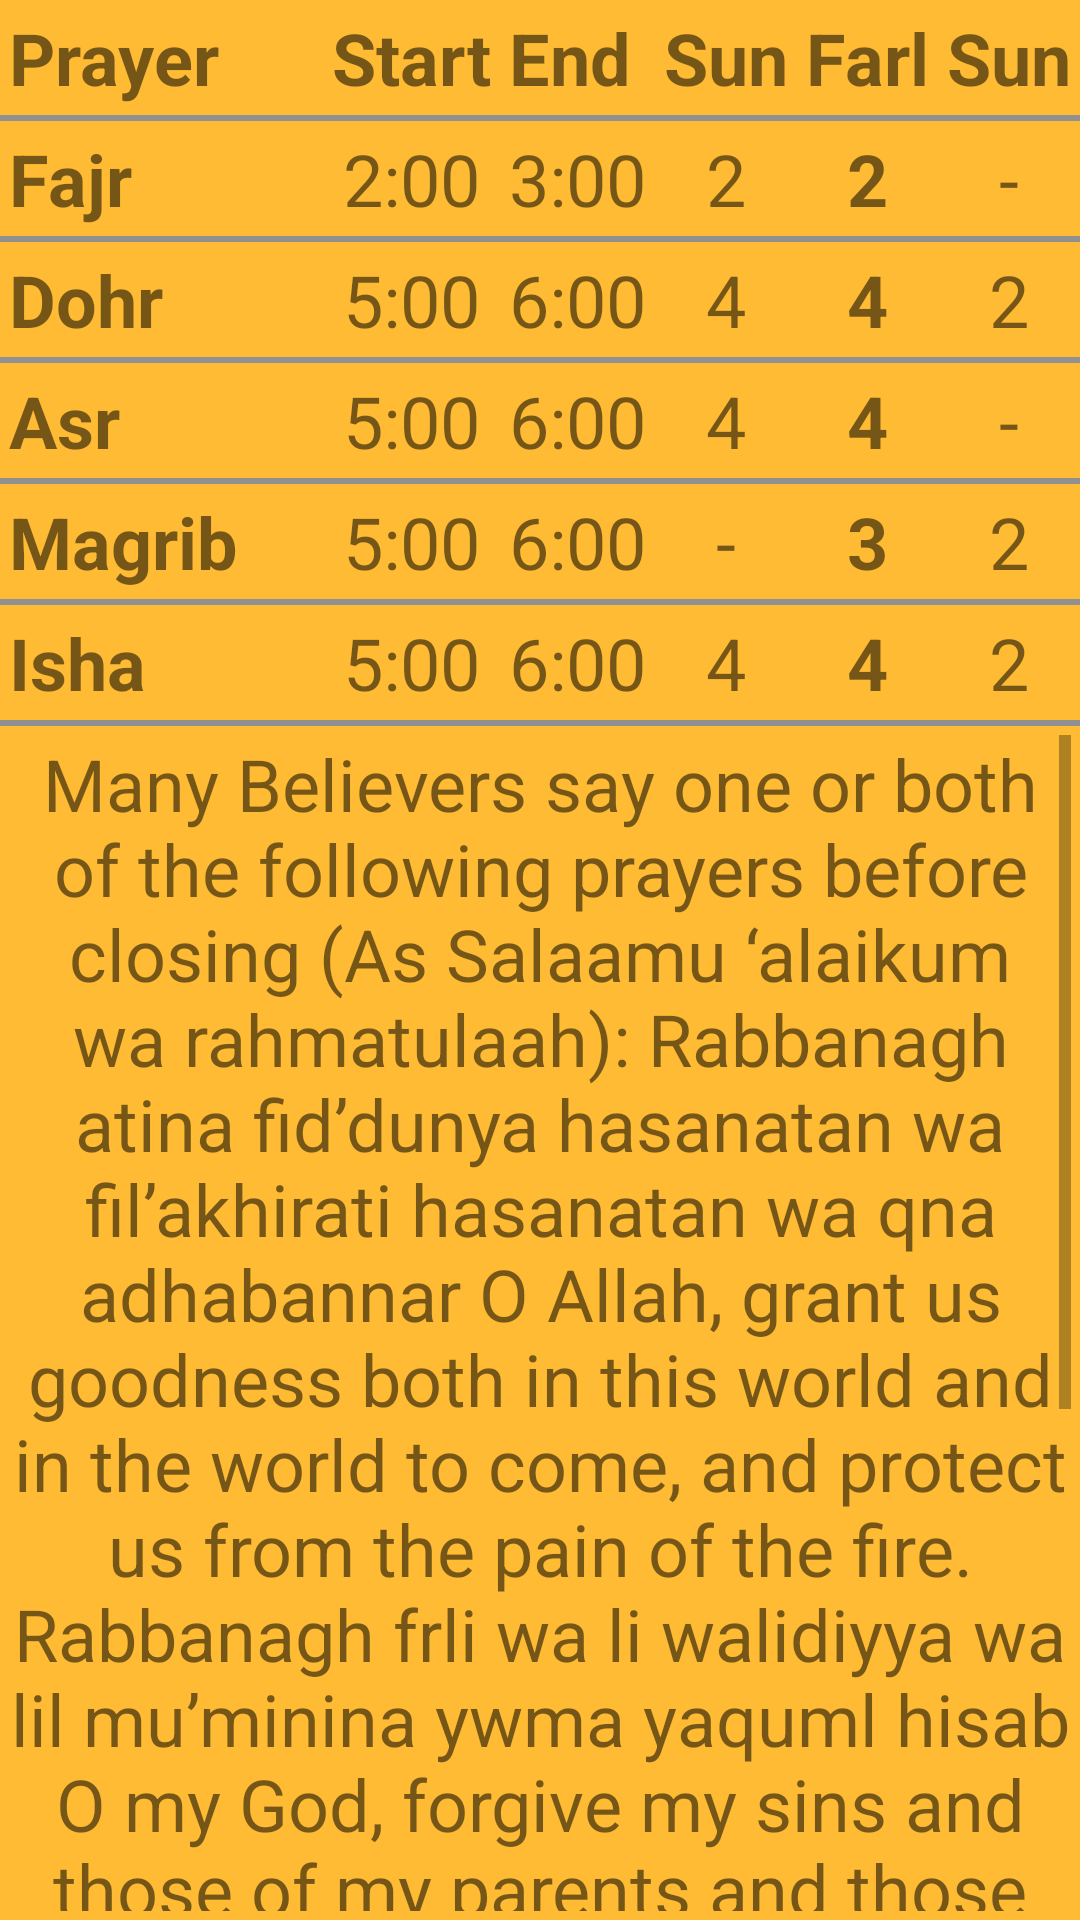

Reconstruct the res/layout file that produces this screen, plus the resources it refers to.
<!-- AndroidManifest.xml: fallback theme Theme.MaterialComponents.DayNight.NoActionBar -->
<!-- res/layout/prayer_times.xml -->
<?xml version="1.0" encoding="utf-8"?>
<TableLayout xmlns:android="http://schemas.android.com/apk/res/android"
    android:layout_width="match_parent"
    android:layout_height="match_parent"
    android:orientation="horizontal"
    android:stretchColumns="1" android:background="@color/orange">

    <TableRow>
        
        <TextView
            android:id="@+id/prayer"
            android:layout_column="1"
            android:padding="3dip"
            android:text="@string/prayer"
            android:textSize="24sp"
            android:textStyle="bold" />

        <TextView
            android:layout_column="1"
            android:padding="3dip"
            android:text="@string/start"
            android:textSize="24sp"
            android:textStyle="bold" />

        <TextView
            android:layout_column="1"
            android:padding="3dip"
            android:text="@string/end"
            android:textSize="24sp"
            android:textStyle="bold" />

        <TextView
            android:layout_column="1"
            android:padding="3dip"
            android:text="@string/pre_sunnat"
            android:textSize="24sp"
            android:textStyle="bold" />

        <TextView
            android:layout_column="1"
            android:padding="3dip"
            android:text="@string/farl"
            android:textSize="24sp"
            android:textStyle="bold" />

        <TextView
            android:gravity="right"
            android:padding="3dip"
            android:text="@string/post_sunnat"
            android:textSize="24sp"
            android:textStyle="bold" />
    </TableRow>

    <View
        android:layout_height="2dip"
        android:background="#FF909090" />

    <TableRow>
        
        <TextView
            android:layout_column="1"
            android:padding="3dip"
            android:text="@string/fajr"
            android:textSize="24sp"
            android:textStyle="bold" />

        <TextView
            android:id="@+id/fajr_start"
            android:layout_column="1"
            android:gravity="center"
            android:padding="3dip"
            android:text="@string/fajr_start"
            android:textSize="24sp" />

        <TextView
            android:id="@+id/fajr_end"
            android:layout_column="1"
            android:gravity="center"
            android:padding="3dip"
            android:text="@string/fajr_end"
            android:textSize="24sp" />

        <TextView
            android:layout_column="1"
            android:gravity="center"
            android:padding="3dip"
            android:text="@string/fajr_bs"
            android:textSize="24sp" />

        <TextView
            android:layout_column="1"
            android:gravity="center"
            android:padding="3dip"
            android:text="@string/fajr_farl"
            android:textStyle="bold"
            android:textSize="24sp" />

        <TextView
            android:gravity="center"
            android:padding="3dip"
            android:text="@string/fajr_as"
            android:textSize="24sp" />
    </TableRow>

    <View
        android:layout_height="2dip"
        android:background="#FF909090" />

    <TableRow>
        
        <TextView
            android:layout_column="1"
            android:padding="3dip"
            android:text="@string/dohr"
            android:textSize="24sp"
            android:textStyle="bold" />

        <TextView
            android:id="@+id/dohr_start"
            android:layout_column="1"
            android:gravity="center"
            android:padding="3dip"
            android:text="@string/dohr_start"
            android:textSize="24sp" />

        <TextView
            android:id="@+id/dohr_end"
            android:layout_column="1"
            android:gravity="center"
            android:padding="3dip"
            android:text="@string/dohr_end"
            android:textSize="24sp" />

        <TextView
            android:layout_column="1"
            android:gravity="center"
            android:padding="3dip"
            android:text="@string/dohr_bs"
            android:textSize="24sp" />

        <TextView
            android:layout_column="1"
            android:gravity="center"
            android:padding="3dip"
            android:text="@string/dohr_farl"
            android:textSize="24sp"
            android:textStyle="bold"

            />

        <TextView
            android:gravity="center"
            android:padding="3dip"
            android:text="@string/dohr_as"
            android:textAlignment="center"
            android:textSize="24sp" />
    </TableRow>

    <View
        android:layout_height="2dip"
        android:background="#FF909090" />

    <TableRow>
        
        <TextView
            android:layout_column="1"
            android:padding="3dip"
            android:text="@string/asr"
            android:textSize="24sp"
            android:textStyle="bold" />

        <TextView
            android:id="@+id/asr_start"
            android:layout_column="1"
            android:gravity="center"
            android:padding="3dip"
            android:text="@string/asr_start"
            android:textSize="24sp" />

        <TextView
            android:id="@+id/asr_end"
            android:layout_column="1"
            android:gravity="center"
            android:padding="3dip"
            android:text="@string/asr_end"
            android:textSize="24sp" />

        <TextView
            android:layout_column="1"
            android:gravity="center"
            android:padding="3dip"
            android:text="@string/asr_bs"
            android:textSize="24sp" />

        <TextView
            android:layout_column="1"
            android:gravity="center"
            android:padding="3dip"
            android:textStyle="bold"
            android:text="@string/asr_farl"
            android:textSize="24sp" />

        <TextView
            android:gravity="center"
            android:padding="3dip"
            android:text="@string/asr_as"
            android:textAlignment="center"
            android:textSize="24sp" />
    </TableRow>

    <View
        android:layout_height="2dip"
        android:background="#FF909090" />

    <TableRow>
        
        <TextView
            android:layout_column="1"
            android:padding="3dip"
            android:text="@string/magrib"
            android:textSize="24sp"
            android:textStyle="bold" />

        <TextView
            android:id="@+id/magrib_start"
            android:layout_column="1"
            android:gravity="center"
            android:padding="3dip"
            android:text="@string/magrib_start"
            android:textSize="24sp" />

        <TextView
            android:id="@+id/magrib_end"
            android:layout_column="1"
            android:gravity="center"
            android:padding="3dip"
            android:text="@string/magrib_end"
            android:textSize="24sp" />

        <TextView
            android:layout_column="1"
            android:gravity="center"
            android:padding="3dip"
            android:text="@string/magrib_bs"
            android:textSize="24sp" />

        <TextView
            android:layout_column="1"
            android:gravity="center"
            android:padding="3dip"
            android:textStyle="bold"
            android:text="@string/magrib_farl"
            android:textSize="24sp" />

        <TextView

            android:gravity="center"
            android:padding="3dip"
            android:text="@string/magrib_as"
            android:textSize="24sp" />
    </TableRow>

    <View
        android:layout_height="2dip"
        android:background="#FF909090" />

    <TableRow>
        
        <TextView
            android:layout_column="1"
            android:padding="3dip"
            android:text="@string/isha"
            android:textSize="24sp"
            android:textStyle="bold" />

        <TextView
            android:id="@+id/isha_start"
            android:layout_column="1"
            android:gravity="center"
            android:padding="3dip"
            android:text="@string/isha_start"
            android:textSize="24sp" />

        <TextView
            android:id="@+id/isha_end"
            android:layout_column="1"
            android:gravity="center"
            android:padding="3dip"
            android:text="@string/isha_end"
            android:textSize="24sp" />

        <TextView
            android:layout_column="1"
            android:gravity="center"
            android:padding="3dip"
            android:text="@string/isha_bs"
            android:textSize="24sp" />

        <TextView
            android:layout_column="1"

            android:gravity="center"
            android:padding="3dip"
            android:textStyle="bold"
            android:text="@string/isha_farl"
            android:textSize="24sp" />

        <TextView

            android:gravity="center"
            android:padding="3dip"
            android:text="@string/isha_as"
            android:textSize="24sp" />
    </TableRow>

    <View
        android:layout_height="2dip"
        android:background="#FF909090" />

    

    <TextView
        android:id="@+id/dua_id"
        android:layout_height="wrap_content"
        android:layout_width="wrap_content"
        android:gravity="center"
        android:padding="3dip"
        android:text="@string/dua"
        android:scrollbars="vertical"
        android:textSize="24sp" />

  
</TableLayout>
<!-- resources referenced by this layout -->
<resources>
  <item name="orange" type="color">#FFFFBB33</item>
  <string name="asr">Asr</string>
  <string name="asr_as">-</string>
  <string name="asr_bs">4</string>
  <string name="asr_end">6:00</string>
  <string name="asr_farl">4</string>
  <string name="asr_start">5:00</string>
  <string name="dohr">Dohr</string>
  <string name="dohr_as">2</string>
  <string name="dohr_bs">4</string>
  <string name="dohr_end">6:00</string>
  <string name="dohr_farl">4</string>
  <string name="dohr_start">5:00</string>
  <string name="dua">
  
        Many Believers say one or both of the following prayers before closing (As Salaamu ‘alaikum wa rahmatulaah):
  
      Rabbanagh atina fid’dunya hasanatan
      wa fil’akhirati hasanatan
      wa qna adhabannar
  
  
      O Allah, grant us goodness both in this world
      and in the world to come,
      and protect us from the pain of the fire.
  
      Rabbanagh frli wa li walidiyya
      wa lil mu’minina
      ywma yaquml hisab
  
      O my God, forgive my sins
      and those of my parents and those of the faithful
      when the day of reckoning shall come.
  
      After the closing (As Salaamu ‘alaikum wa rahmatulaah) and before greeting other worshippers, the following can be recited eleven times each:
  
      Subhanallah
  
      God is Pure.
  
      Alhamdulillah
  
      Praise be to God.
  
      Allahu Akbar
  
      God is the most Great.
      </string>
  <string name="end">End</string>
  <string name="fajr">Fajr</string>
  <string name="fajr_as">-</string>
  <string name="fajr_bs">2</string>
  <string name="fajr_end">3:00</string>
  <string name="fajr_farl">2</string>
  <string name="fajr_start">2:00</string>
  <string name="farl">Farl</string>
  <string name="isha">Isha</string>
  <string name="isha_as">2</string>
  <string name="isha_bs">4</string>
  <string name="isha_end">6:00</string>
  <string name="isha_farl">4</string>
  <string name="isha_start">5:00</string>
  <string name="magrib">Magrib</string>
  <string name="magrib_as">2</string>
  <string name="magrib_bs">-</string>
  <string name="magrib_end">6:00</string>
  <string name="magrib_farl">3</string>
  <string name="magrib_start">5:00</string>
  <string name="post_sunnat">Sun</string>
  <string name="prayer">Prayer</string>
  <string name="pre_sunnat">Sun</string>
  <string name="start">Start</string>
</resources>
